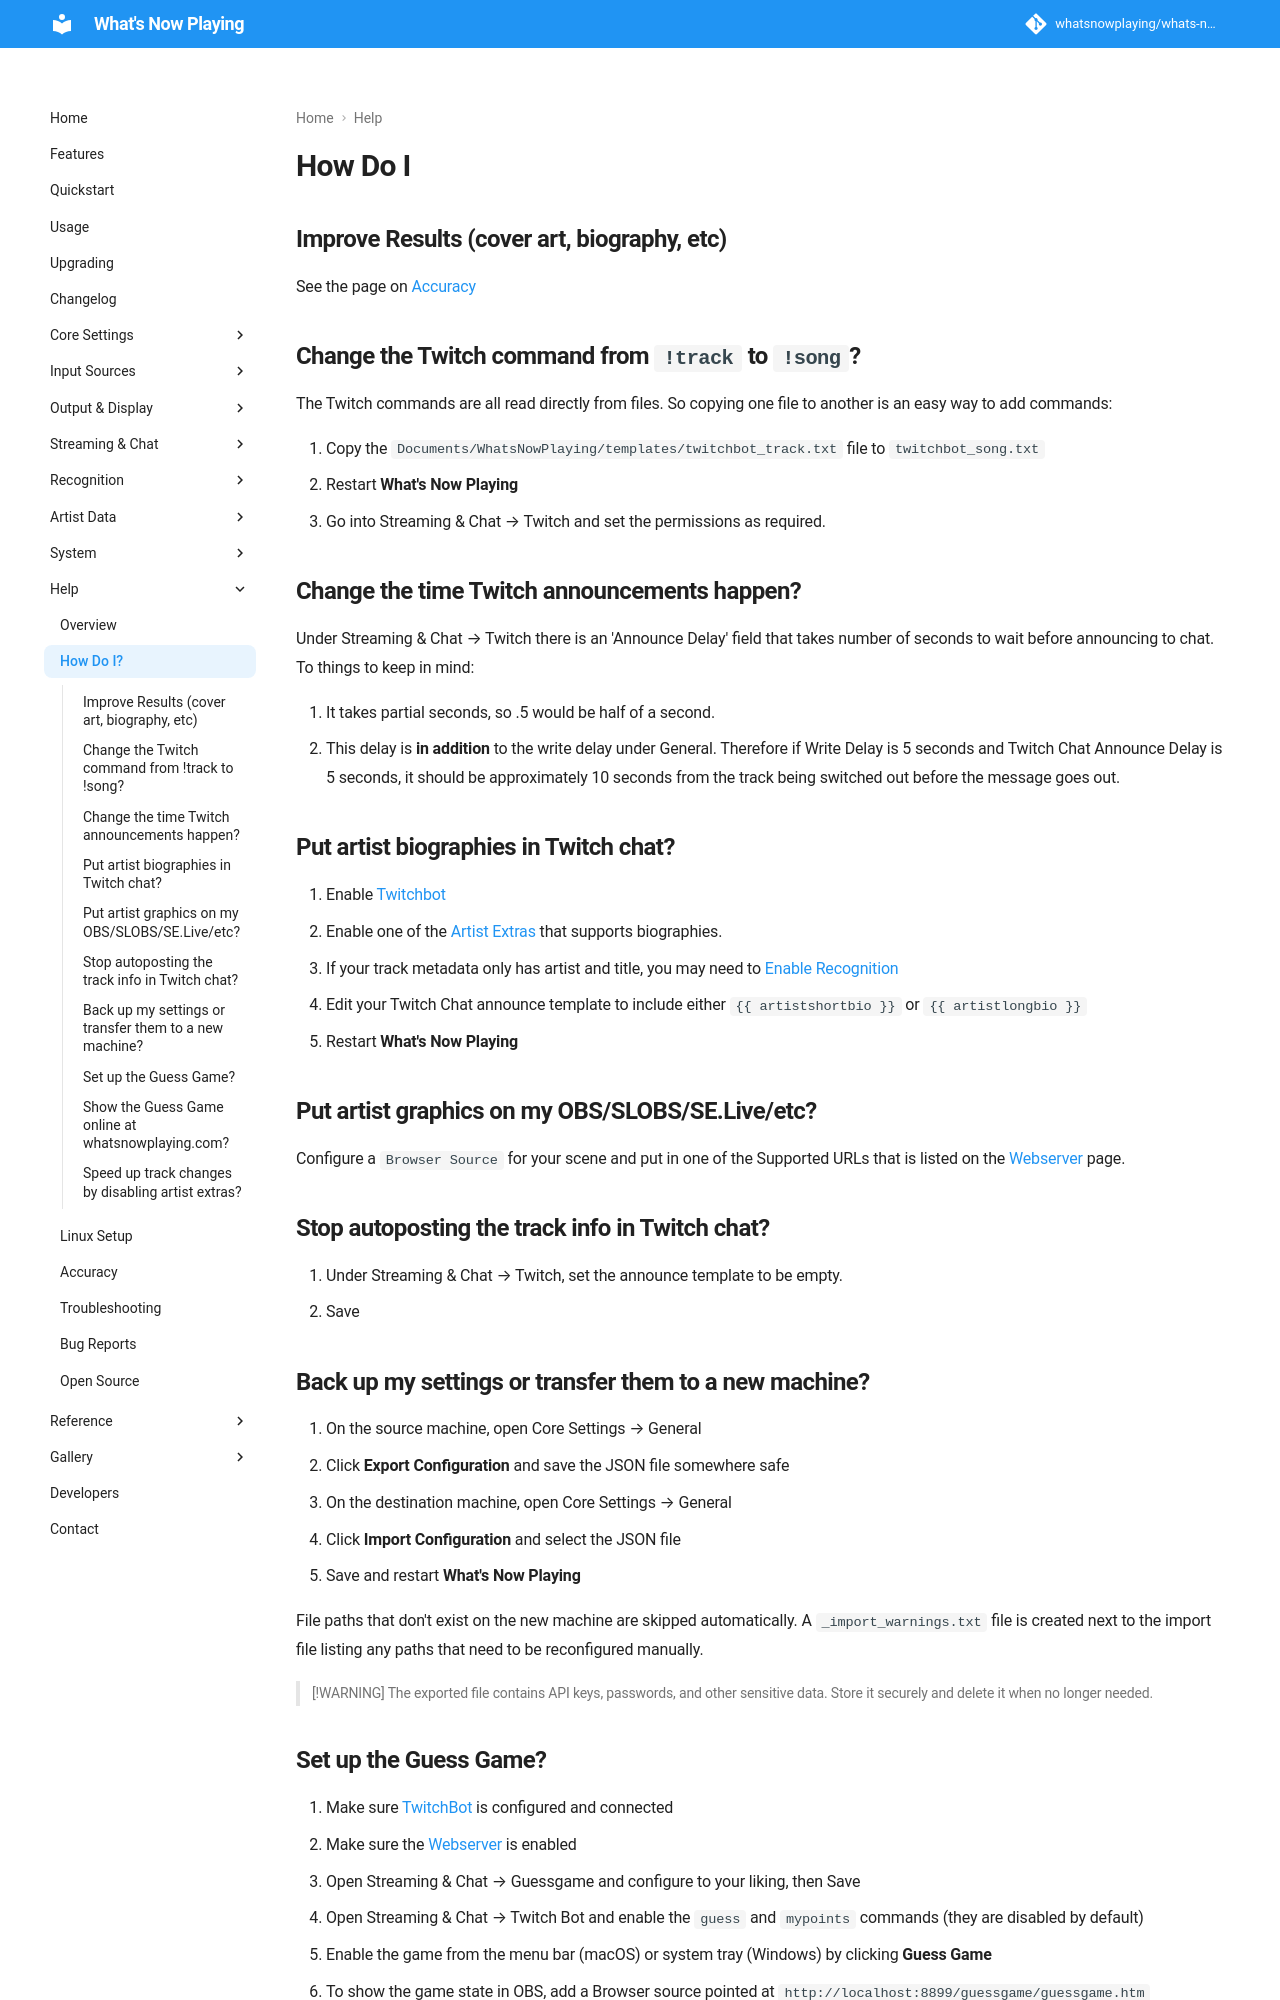

repository: whatsnowplaying/whats-now-playing · page: dev/help/howdoi/index.html · generator: mkdocs

# How Do I

## Improve Results (cover art, biography, etc)

See the page on [Accuracy](accuracy.md)

## Change the Twitch command from `!track` to `!song`?

The Twitch commands are all read directly from files. So copying one
file to another is an easy way to add commands:

1. Copy the `Documents/WhatsNowPlaying/templates/twitchbot_track.txt`
   file to `twitchbot_song.txt`
2. Restart **What's Now Playing**
3. Go into Streaming & Chat → Twitch and set the permissions as required.

## Change the time Twitch announcements happen?

Under Streaming & Chat → Twitch there is an 'Announce Delay' field that
takes number of seconds to wait before announcing to chat. To things to
keep in mind:

1. It takes partial seconds, so .5 would be half of a second.
2. This delay is **in addition** to the write delay under General.
   Therefore if Write Delay is 5 seconds and Twitch Chat Announce Delay
   is 5 seconds, it should be approximately 10 seconds from the track
   being switched out before the message goes out.

## Put artist biographies in Twitch chat?

1. Enable [Twitchbot](../output/twitchbot.md)
2. Enable one of the [Artist Extras](../extras/index.md) that supports
   biographies.
3. If your track metadata only has artist and title, you may need to
   [Enable Recognition](../recognition/index.md)
4. Edit your Twitch Chat announce template to include either
   `{{ artistshortbio }}` or `{{ artistlongbio }}`
5. Restart **What's Now Playing**

## Put artist graphics on my OBS/SLOBS/SE.Live/etc?

Configure a `Browser Source` for your scene and put in one of the
Supported URLs that is listed on the [Webserver](../output/webserver.md)
page.

## Stop autoposting the track info in Twitch chat?

1. Under Streaming & Chat → Twitch, set the announce template to be empty.
2. Save

## Back up my settings or transfer them to a new machine?

1. On the source machine, open Core Settings → General
2. Click **Export Configuration** and save the JSON file somewhere safe
3. On the destination machine, open Core Settings → General
4. Click **Import Configuration** and select the JSON file
5. Save and restart **What's Now Playing**

File paths that don't exist on the new machine are skipped automatically. A
`_import_warnings.txt` file is created next to the import file listing any paths
that need to be reconfigured manually.

> [!WARNING]
> The exported file contains API keys, passwords, and other sensitive data.
> Store it securely and delete it when no longer needed.
